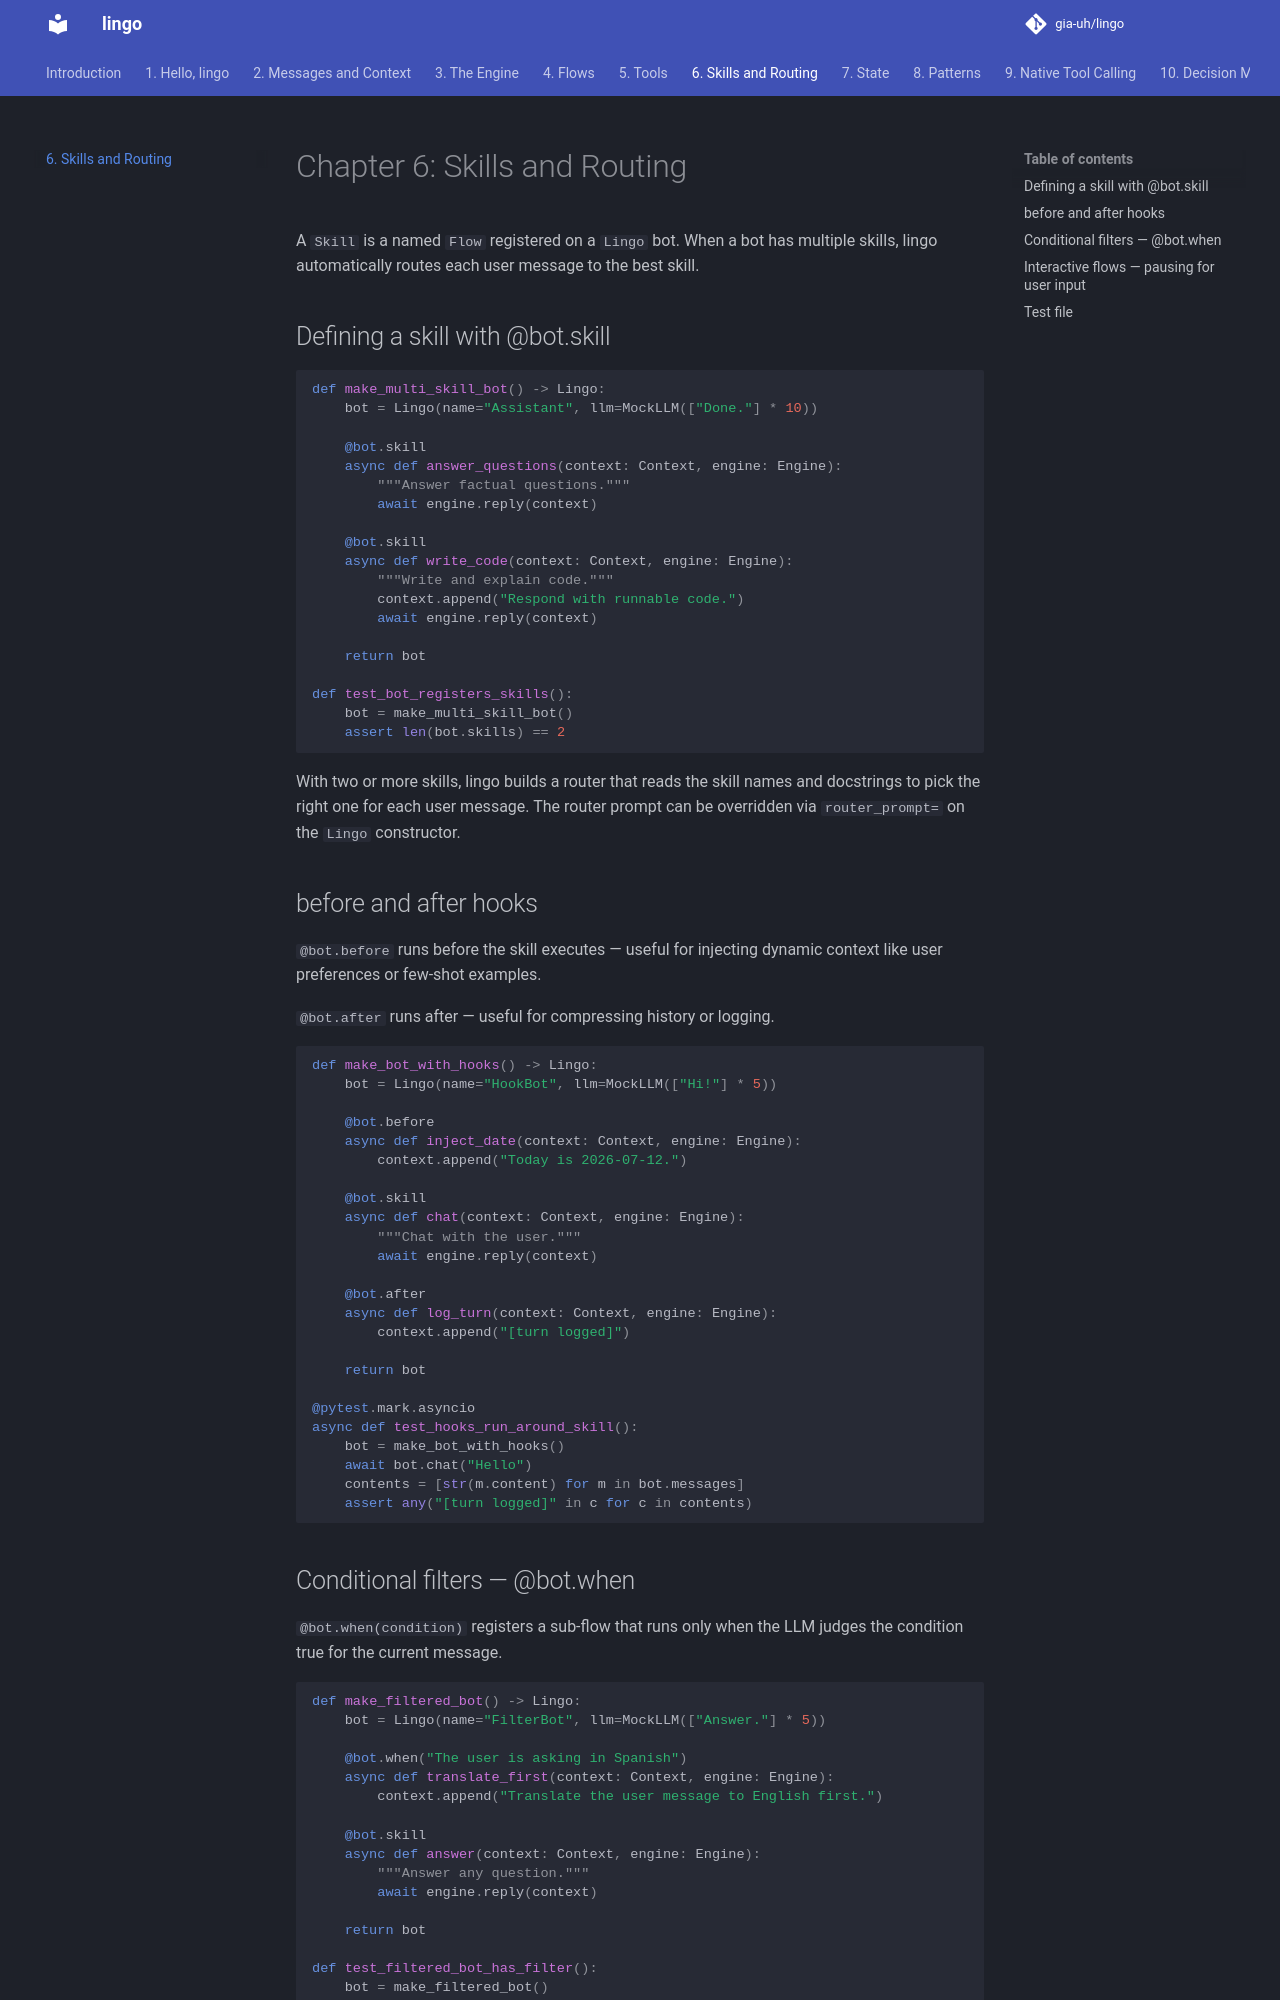

repository: gia-uh/lingo · page: 06-skills-and-routing/index.html · generator: mkdocs

# Chapter 6: Skills and Routing

A `Skill` is a named `Flow` registered on a `Lingo` bot. When a bot has multiple
skills, lingo automatically routes each user message to the best skill.

## Defining a skill with @bot.skill

```python {name=ch06_multi_skill_bot}
def make_multi_skill_bot() -> Lingo:
    bot = Lingo(name="Assistant", llm=MockLLM(["Done."] * 10))

    @bot.skill
    async def answer_questions(context: Context, engine: Engine):
        """Answer factual questions."""
        await engine.reply(context)

    @bot.skill
    async def write_code(context: Context, engine: Engine):
        """Write and explain code."""
        context.append("Respond with runnable code.")
        await engine.reply(context)

    return bot

def test_bot_registers_skills():
    bot = make_multi_skill_bot()
    assert len(bot.skills) == 2
```

With two or more skills, lingo builds a router that reads the skill names and
docstrings to pick the right one for each user message. The router prompt can
be overridden via `router_prompt=` on the `Lingo` constructor.

## before and after hooks

`@bot.before` runs before the skill executes — useful for injecting dynamic
context like user preferences or few-shot examples.

`@bot.after` runs after — useful for compressing history or logging.

```python {name=ch06_hooks_bot}
def make_bot_with_hooks() -> Lingo:
    bot = Lingo(name="HookBot", llm=MockLLM(["Hi!"] * 5))

    @bot.before
    async def inject_date(context: Context, engine: Engine):
        context.append("Today is 2026-07-12.")

    @bot.skill
    async def chat(context: Context, engine: Engine):
        """Chat with the user."""
        await engine.reply(context)

    @bot.after
    async def log_turn(context: Context, engine: Engine):
        context.append("[turn logged]")

    return bot

@pytest.mark.asyncio
async def test_hooks_run_around_skill():
    bot = make_bot_with_hooks()
    await bot.chat("Hello")
    contents = [str(m.content) for m in bot.messages]
    assert any("[turn logged]" in c for c in contents)
```
